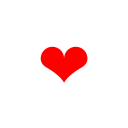
t = 0.00 s
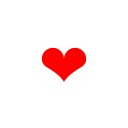
t = 0.18 s
t = 0.30 s: frame unchanged from t = 0.00 s, image omitted
t = 0.48 s: frame unchanged from t = 0.00 s, image omitted
t = 0.65 s: frame unchanged from t = 0.00 s, image omitted
t = 0.83 s: frame unchanged from t = 0.00 s, image omitted

The animated SVG that drew these frames (rendered in a browser with its animation timeline set to each time). Animation: 1 CSS @keyframes rule; one cycle of 1.00 s, repeats indefinitely.

<svg width="128" height="128" xmlns="http://www.w3.org/2000/svg"><style type="text/css">text{animation: pulse 1s infinite;}@keyframes pulse {0%{font-size:64px;}10%{font-size:80px;}20%{font-size:60px;}30%{font-size:64px;}100%{font-size:64px;}}</style><text x="50%" y="50%" dy="0.15em" fill="red" text-anchor="middle" dominant-baseline="middle" font-size="64">❤</text></svg>
